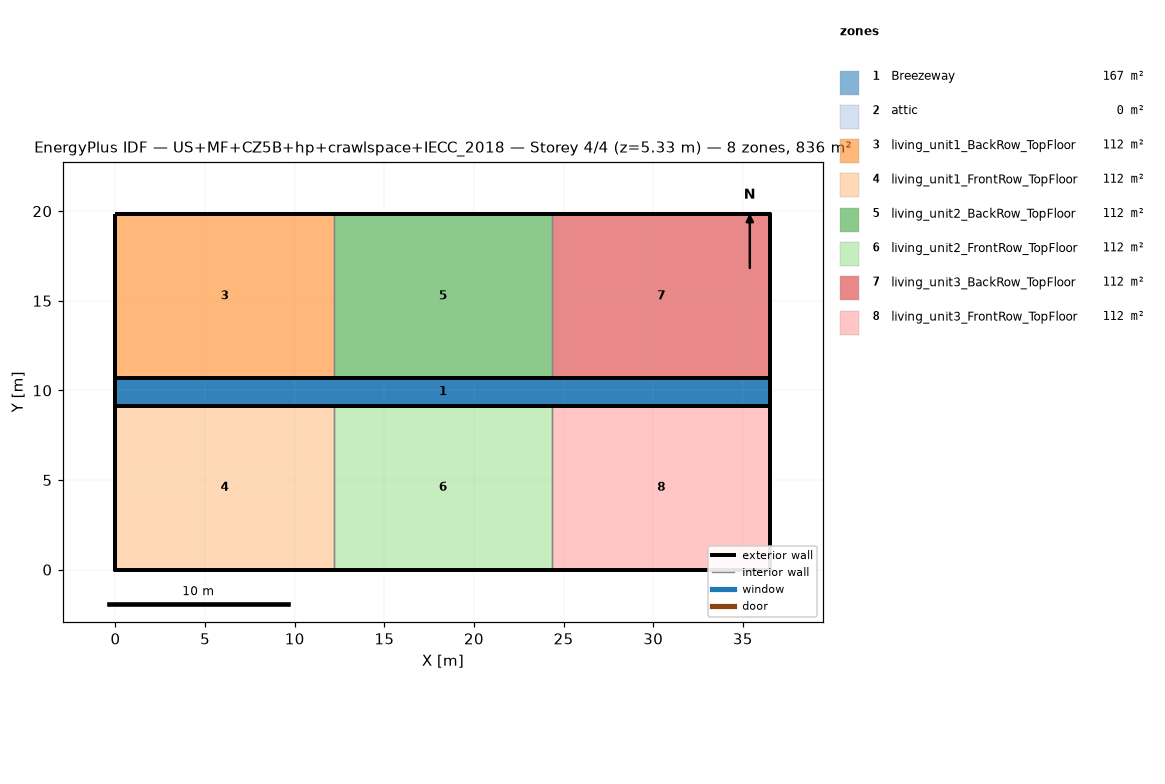
=== STOREY PLAN SPEC (per zone: floor XY polygon, exterior-wall plan segments, windows/doors) ===
zone 1: Breezeway  (167.0 m²)
  floor: (36.54, 9.16) (0.00, 9.16) (0.00, 10.68) (36.54, 10.68)
  floor: (36.54, 9.16) (0.00, 9.16) (0.00, 10.68) (36.54, 10.68)
  floor: (36.54, 9.16) (0.00, 9.16) (0.00, 10.68) (36.54, 10.68)
zone 2: attic  (0.0 m²)
  exterior wall: (36.54, 0.00) – (36.54, 19.84) – (36.54, 9.92)  [29.8 m]
  exterior wall: (0.00, 19.84) – (0.00, 0.00) – (0.00, 9.92)  [29.8 m]
zone 3: living_unit1_BackRow_TopFloor  (111.5 m²)
  floor: (12.18, 10.68) (0.00, 10.68) (0.00, 19.84) (12.18, 19.84)
  exterior wall: (12.18, 19.84) – (0.00, 19.84)  [12.2 m]
  exterior wall: (0.00, 19.84) – (0.00, 10.68)  [9.2 m]
  exterior wall: (0.00, 10.68) – (12.18, 10.68)  [12.2 m]
  interior walls: 1
zone 4: living_unit1_FrontRow_TopFloor  (111.5 m²)
  floor: (12.18, 0.00) (0.00, 0.00) (0.00, 9.16) (12.18, 9.16)
  exterior wall: (0.00, 0.00) – (12.18, 0.00)  [12.2 m]
  exterior wall: (0.00, 9.16) – (0.00, 0.00)  [9.2 m]
  exterior wall: (12.18, 9.16) – (0.00, 9.16)  [12.2 m]
  interior walls: 1
zone 5: living_unit2_BackRow_TopFloor  (111.5 m²)
  floor: (24.36, 10.68) (12.18, 10.68) (12.18, 19.84) (24.36, 19.84)
  exterior wall: (12.18, 10.68) – (24.36, 10.68)  [12.2 m]
  exterior wall: (24.36, 19.84) – (12.18, 19.84)  [12.2 m]
  interior walls: 2
zone 6: living_unit2_FrontRow_TopFloor  (111.5 m²)
  floor: (24.36, 0.00) (12.18, 0.00) (12.18, 9.16) (24.36, 9.16)
  exterior wall: (12.18, 0.00) – (24.36, 0.00)  [12.2 m]
  exterior wall: (24.36, 9.16) – (12.18, 9.16)  [12.2 m]
  interior walls: 2
zone 7: living_unit3_BackRow_TopFloor  (111.5 m²)
  floor: (36.54, 10.68) (24.36, 10.68) (24.36, 19.84) (36.54, 19.84)
  exterior wall: (36.54, 10.68) – (36.54, 19.84)  [9.2 m]
  exterior wall: (36.54, 19.84) – (24.36, 19.84)  [12.2 m]
  exterior wall: (24.36, 10.68) – (36.54, 10.68)  [12.2 m]
  interior walls: 1
zone 8: living_unit3_FrontRow_TopFloor  (111.5 m²)
  floor: (36.54, 0.00) (24.36, 0.00) (24.36, 9.16) (36.54, 9.16)
  exterior wall: (24.36, 0.00) – (36.54, 0.00)  [12.2 m]
  exterior wall: (36.54, 0.00) – (36.54, 9.16)  [9.2 m]
  exterior wall: (36.54, 9.16) – (24.36, 9.16)  [12.2 m]
  interior walls: 1

=== DERIVED (storey summary) ===
Building: US+MF+CZ5B+hp+crawlspace+IECC_2018
Storey: 4 of 4  (floor level z = 5.33 m)
Storey gross floor area: 836.2 m²
Zones on this storey: 8
  - Breezeway: floor 167.0 m²
  - attic: floor 0.0 m²; exterior wall 59.5 m (81.9 m²); WWR 0.0%
  - living_unit1_BackRow_TopFloor: floor 111.5 m²; exterior wall 33.5 m (86.9 m²); WWR 0.0%
  - living_unit1_FrontRow_TopFloor: floor 111.5 m²; exterior wall 33.5 m (86.9 m²); WWR 0.0%
  - living_unit2_BackRow_TopFloor: floor 111.5 m²; exterior wall 24.4 m (63.1 m²); WWR 0.0%
  - living_unit2_FrontRow_TopFloor: floor 111.5 m²; exterior wall 24.4 m (63.1 m²); WWR 0.0%
  - living_unit3_BackRow_TopFloor: floor 111.5 m²; exterior wall 33.5 m (86.9 m²); WWR 0.0%
  - living_unit3_FrontRow_TopFloor: floor 111.5 m²; exterior wall 33.5 m (86.9 m²); WWR 0.0%
Zone adjacency (shared interzone walls):
  - living_unit1_BackRow_TopFloor ↔ living_unit2_BackRow_TopFloor
  - living_unit1_FrontRow_TopFloor ↔ living_unit2_FrontRow_TopFloor
  - living_unit2_BackRow_TopFloor ↔ living_unit3_BackRow_TopFloor
  - living_unit2_FrontRow_TopFloor ↔ living_unit3_FrontRow_TopFloor